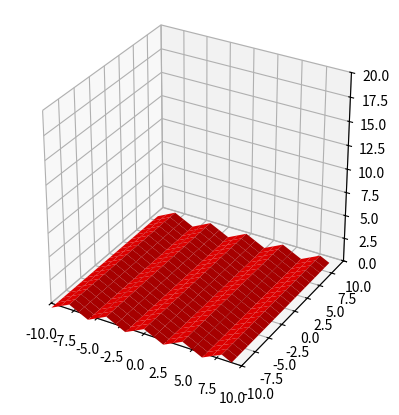

This figure's Python source:
# ax.plot (line) and plot_surface (surface)
# problem: programm plots only the surface (regardless the order of plot-call)

import matplotlib.pyplot as plt
import matplotlib.animation as animation
import numpy as np

fig = plt.figure()

ax = fig.add_subplot(1, 1, 1, projection='3d')
ax.set_box_aspect((1, 1, 1))

freq = 1.5 
ampl = 0.5 
color = "red"

# x-, y, z-coordinates of surface
x1= np.arange(-10,10,1)
y1= np.arange(-10,10,1)
x1,y1= np.meshgrid(x1,y1)
z1= np.cos(freq*x1* np.pi/3)*ampl

# x-, y, z-coordinates of line
x_line = []
y_line = []
z_line = []

def append_element(list, element):
    i = 0
    while i < 100:
        list.append(element)
        i += 1

append_element(x_line, 10)
append_element(y_line, 10)
append_element(z_line, 10)

ax.plot(x_line, y_line, z_line)
ax.plot_surface(x1, y1, z1, color=color)

ax.set_zlim(0, 20)
ax.set_xlim(-10, 10)
ax.set_ylim(-10, 10)

def step(i):
    z1= np.cos((freq*x1 + 1*i)* np.pi/3)*ampl
    ax.clear()
    ax.plot(x_line, y_line, z_line)
    ax.plot_surface(x1, y1, z1, color=color)
    ax.set_zlim(0, 20)
    ax.set_xlim(-10, 10)
    ax.set_ylim(-10, 10)
    ax.set_box_aspect((1, 1, 1))
   
ani = animation.FuncAnimation(fig, step, interval = 30, blit = False)

plt.show()